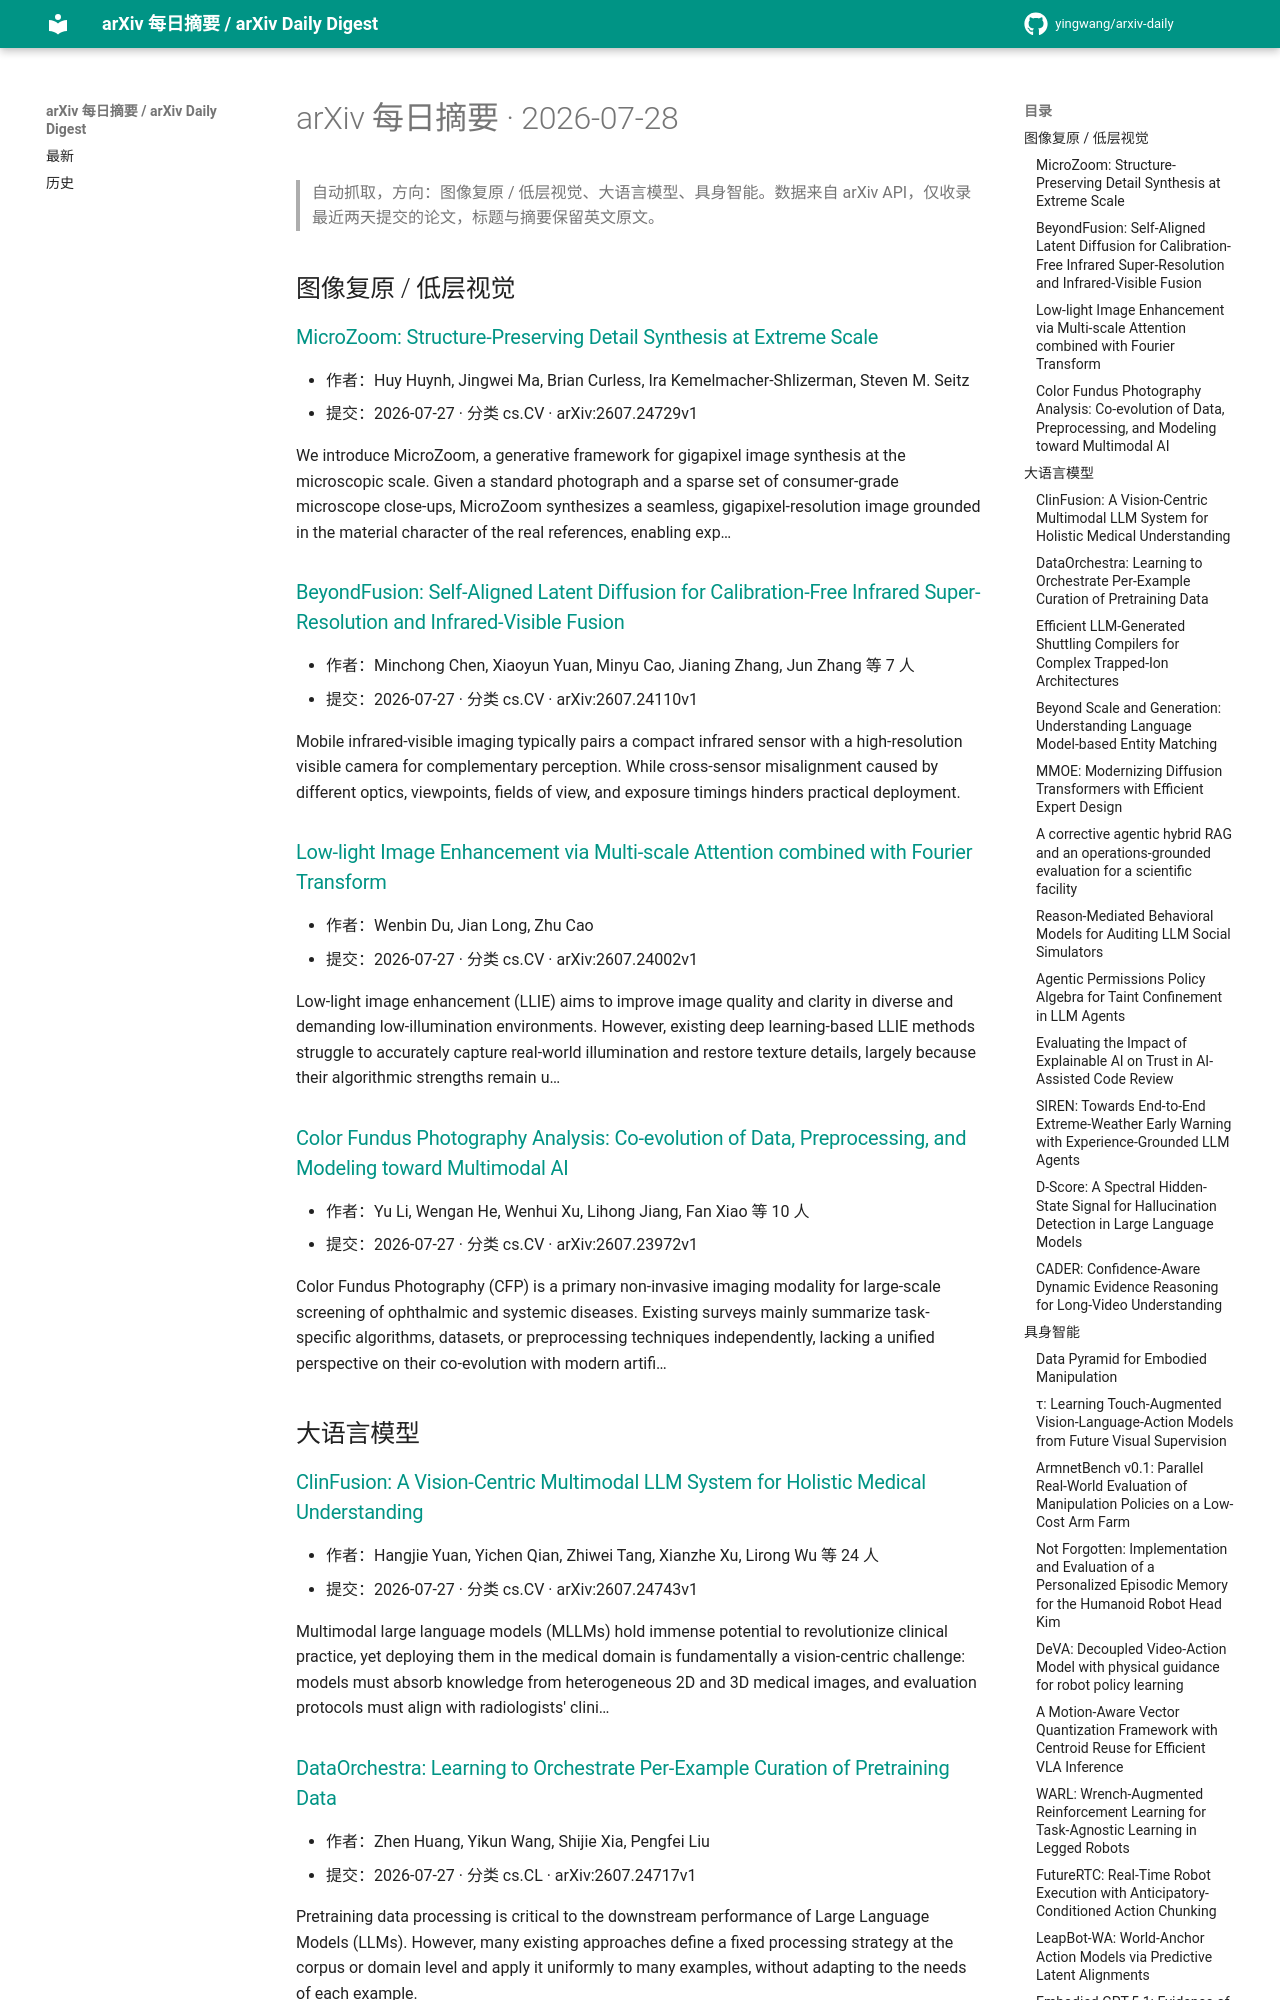

repository: yingwang/arxiv-daily · page: digests/2026-07-28/index.html · generator: mkdocs

# arXiv 每日摘要 · 2026-07-28

> 自动抓取，方向：图像复原 / 低层视觉、大语言模型、具身智能。数据来自 arXiv API，仅收录最近两天提交的论文，标题与摘要保留英文原文。

## 图像复原 / 低层视觉

### [MicroZoom: Structure-Preserving Detail Synthesis at Extreme Scale](http://arxiv.org/abs/2607.24729v1)

- 作者：Huy Huynh, Jingwei Ma, Brian Curless, Ira Kemelmacher-Shlizerman, Steven M. Seitz
- 提交：2026-07-27 · 分类 cs.CV · arXiv:2607.24729v1

We introduce MicroZoom, a generative framework for gigapixel image synthesis at the microscopic scale. Given a standard photograph and a sparse set of consumer-grade microscope close-ups, MicroZoom synthesizes a seamless, gigapixel-resolution image grounded in the material character of the real references, enabling exp…

### [BeyondFusion: Self-Aligned Latent Diffusion for Calibration-Free Infrared Super-Resolution and Infrared-Visible Fusion](http://arxiv.org/abs/2607.24110v1)

- 作者：Minchong Chen, Xiaoyun Yuan, Minyu Cao, Jianing Zhang, Jun Zhang 等 7 人
- 提交：2026-07-27 · 分类 cs.CV · arXiv:2607.24110v1

Mobile infrared-visible imaging typically pairs a compact infrared sensor with a high-resolution visible camera for complementary perception. While cross-sensor misalignment caused by different optics, viewpoints, fields of view, and exposure timings hinders practical deployment.

### [Low-light Image Enhancement via Multi-scale Attention combined with Fourier Transform](http://arxiv.org/abs/2607.24002v1)

- 作者：Wenbin Du, Jian Long, Zhu Cao
- 提交：2026-07-27 · 分类 cs.CV · arXiv:2607.24002v1

Low-light image enhancement (LLIE) aims to improve image quality and clarity in diverse and demanding low-illumination environments. However, existing deep learning-based LLIE methods struggle to accurately capture real-world illumination and restore texture details, largely because their algorithmic strengths remain u…

### [Color Fundus Photography Analysis: Co-evolution of Data, Preprocessing, and Modeling toward Multimodal AI](http://arxiv.org/abs/2607.23972v1)

- 作者：Yu Li, Wengan He, Wenhui Xu, Lihong Jiang, Fan Xiao 等 10 人
- 提交：2026-07-27 · 分类 cs.CV · arXiv:2607.23972v1

Color Fundus Photography (CFP) is a primary non-invasive imaging modality for large-scale screening of ophthalmic and systemic diseases. Existing surveys mainly summarize task-specific algorithms, datasets, or preprocessing techniques independently, lacking a unified perspective on their co-evolution with modern artifi…

## 大语言模型

### [ClinFusion: A Vision-Centric Multimodal LLM System for Holistic Medical Understanding](http://arxiv.org/abs/2607.24743v1)

- 作者：Hangjie Yuan, Yichen Qian, Zhiwei Tang, Xianzhe Xu, Lirong Wu 等 24 人
- 提交：2026-07-27 · 分类 cs.CV · arXiv:2607.24743v1

Multimodal large language models (MLLMs) hold immense potential to revolutionize clinical practice, yet deploying them in the medical domain is fundamentally a vision-centric challenge: models must absorb knowledge from heterogeneous 2D and 3D medical images, and evaluation protocols must align with radiologists' clini…

### [DataOrchestra: Learning to Orchestrate Per-Example Curation of Pretraining Data](http://arxiv.org/abs/2607.24717v1)

- 作者：Zhen Huang, Yikun Wang, Shijie Xia, Pengfei Liu
- 提交：2026-07-27 · 分类 cs.CL · arXiv:2607.24717v1

Pretraining data processing is critical to the downstream performance of Large Language Models (LLMs). However, many existing approaches define a fixed processing strategy at the corpus or domain level and apply it uniformly to many examples, without adapting to the needs of each example.
